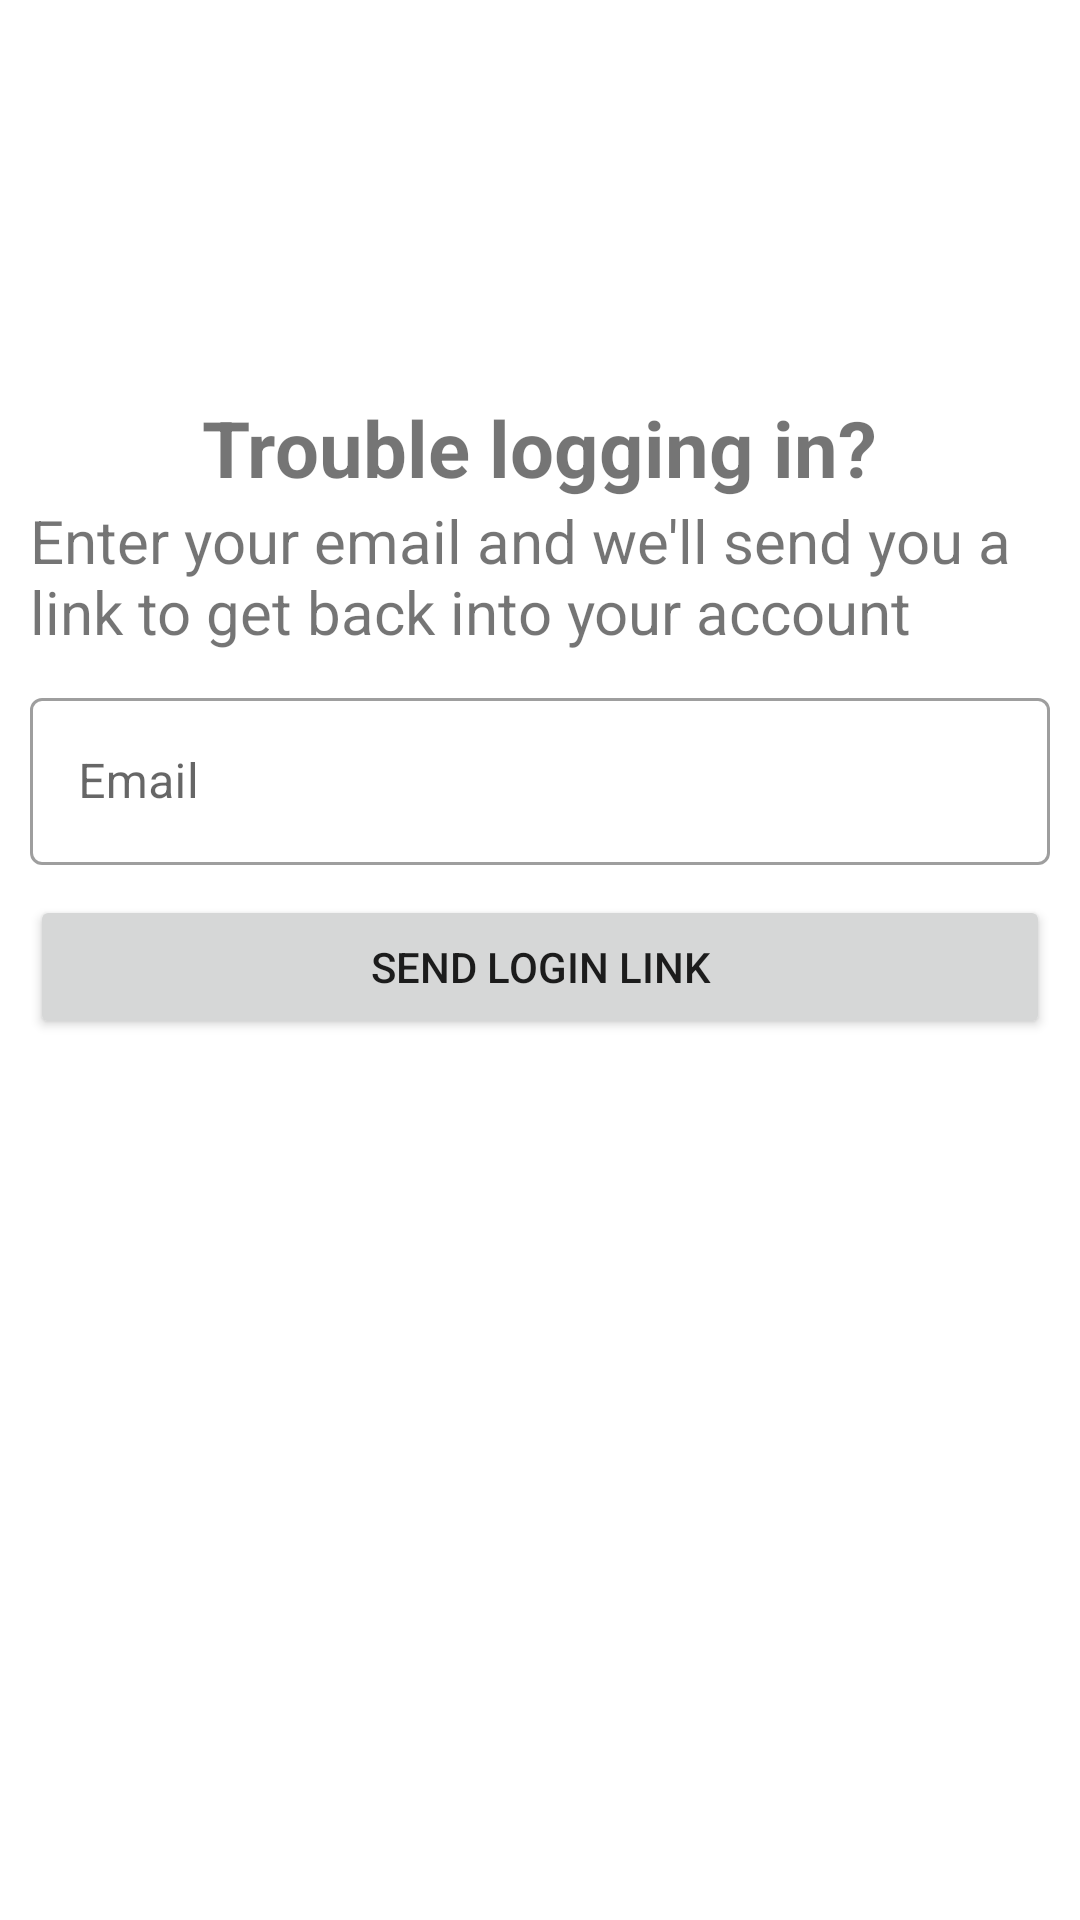

Produce the Android XML layout that renders to this screen, including the resource entries it uses.
<!-- AndroidManifest.xml: application theme Theme.InstagramClone -->
<!-- res/layout/fragment_forgot_password.xml -->
<?xml version="1.0" encoding="utf-8"?>
<layout xmlns:android="http://schemas.android.com/apk/res/android"
    xmlns:app="http://schemas.android.com/apk/res-auto"
    xmlns:tools="http://schemas.android.com/tools">

    <data>
        <variable
            name="forgotFragment"
            type="com.example.instagramclone.ui.view.forgot_password.ForgotPasswordFragment" />

    </data>

    <androidx.constraintlayout.widget.ConstraintLayout
        android:layout_width="match_parent"
        android:layout_height="match_parent"
        tools:context=".ui.view.forgot_password.ForgotPasswordFragment">

        <LinearLayout
            android:layout_width="0dp"
            android:layout_height="wrap_content"
            android:orientation="vertical"
            android:padding="10dp"
            app:layout_constraintBottom_toBottomOf="parent"
            app:layout_constraintEnd_toEndOf="parent"
            app:layout_constraintStart_toStartOf="parent"
            app:layout_constraintTop_toTopOf="parent"
            app:layout_constraintVertical_bias="0.3">

            <TextView
                android:id="@+id/textView5"
                android:layout_width="wrap_content"
                android:layout_height="wrap_content"
                android:layout_gravity="center"
                android:text="Trouble logging in?"
                android:textSize="26sp"
                android:textStyle="bold"

                />

            <TextView
                android:id="@+id/textView6"
                android:layout_width="wrap_content"
                android:layout_height="wrap_content"
                android:text="@string/enter_your_email_and_we_ll_send_you_a_link_to_get_back_into_your_account"
                android:textSize="20sp"

                />

            <com.google.android.material.textfield.TextInputLayout
                android:id="@+id/textInputLayout"
                style="@style/Widget.MaterialComponents.TextInputLayout.OutlinedBox"
                android:layout_width="match_parent"
                android:layout_height="wrap_content"
                android:layout_marginTop="10dp"
                android:background="@drawable/ema_pas_bg">

                <com.google.android.material.textfield.TextInputEditText
                    android:id="@+id/email"
                    android:layout_width="match_parent"
                    android:layout_height="wrap_content"
                    android:layout_weight="1"
                    android:hint="Email" />

            </com.google.android.material.textfield.TextInputLayout>

            <Button
                android:id="@+id/button3"
                android:layout_width="match_parent"
                android:layout_height="wrap_content"
                android:layout_marginTop="10dp"
                android:layout_weight="1"
                android:onClick="@{()->forgotFragment.resetPassword(email.getText().toString)}"
                android:text="Send login link" />
        </LinearLayout>

    </androidx.constraintlayout.widget.ConstraintLayout>
</layout>
<!-- resources referenced by this layout -->
<resources>
  <!-- drawable ema_pas_bg (drawable) -->
  <?xml version="1.0" encoding="utf-8"?>
  <shape xmlns:android="http://schemas.android.com/apk/res/android">
  
      <solid android:color="#B4FFFFFF"/>
      <corners android:radius="20dp"/>
  
  </shape>
  <string name="enter_your_email_and_we_ll_send_you_a_link_to_get_back_into_your_account">Enter your email and we\'ll send you a link to get back into your account</string>
  <style name="Theme.InstagramClone" parent="Theme.MaterialComponents.DayNight.DarkActionBar">
          
          <item name="colorPrimary">@color/purple_500</item>
          <item name="colorPrimaryVariant">@color/purple_700</item>
          <item name="colorOnPrimary">@color/white</item>
          
          <item name="colorSecondary">@color/teal_200</item>
          <item name="colorSecondaryVariant">@color/teal_700</item>
          <item name="colorOnSecondary">@color/black</item>
          
          <item name="android:statusBarColor">?attr/colorPrimaryVariant</item>
          
          <item name="windowActionBar">false</item>
          <item name="windowNoTitle">true</item>
      </style>
  <color name="purple_500">#FF6200EE</color>
  <color name="purple_700">#FF3700B3</color>
  <color name="white">#FFFFFFFF</color>
  <color name="teal_200">#FF03DAC5</color>
  <color name="teal_700">#FF018786</color>
  <color name="black">#FF000000</color>
</resources>
